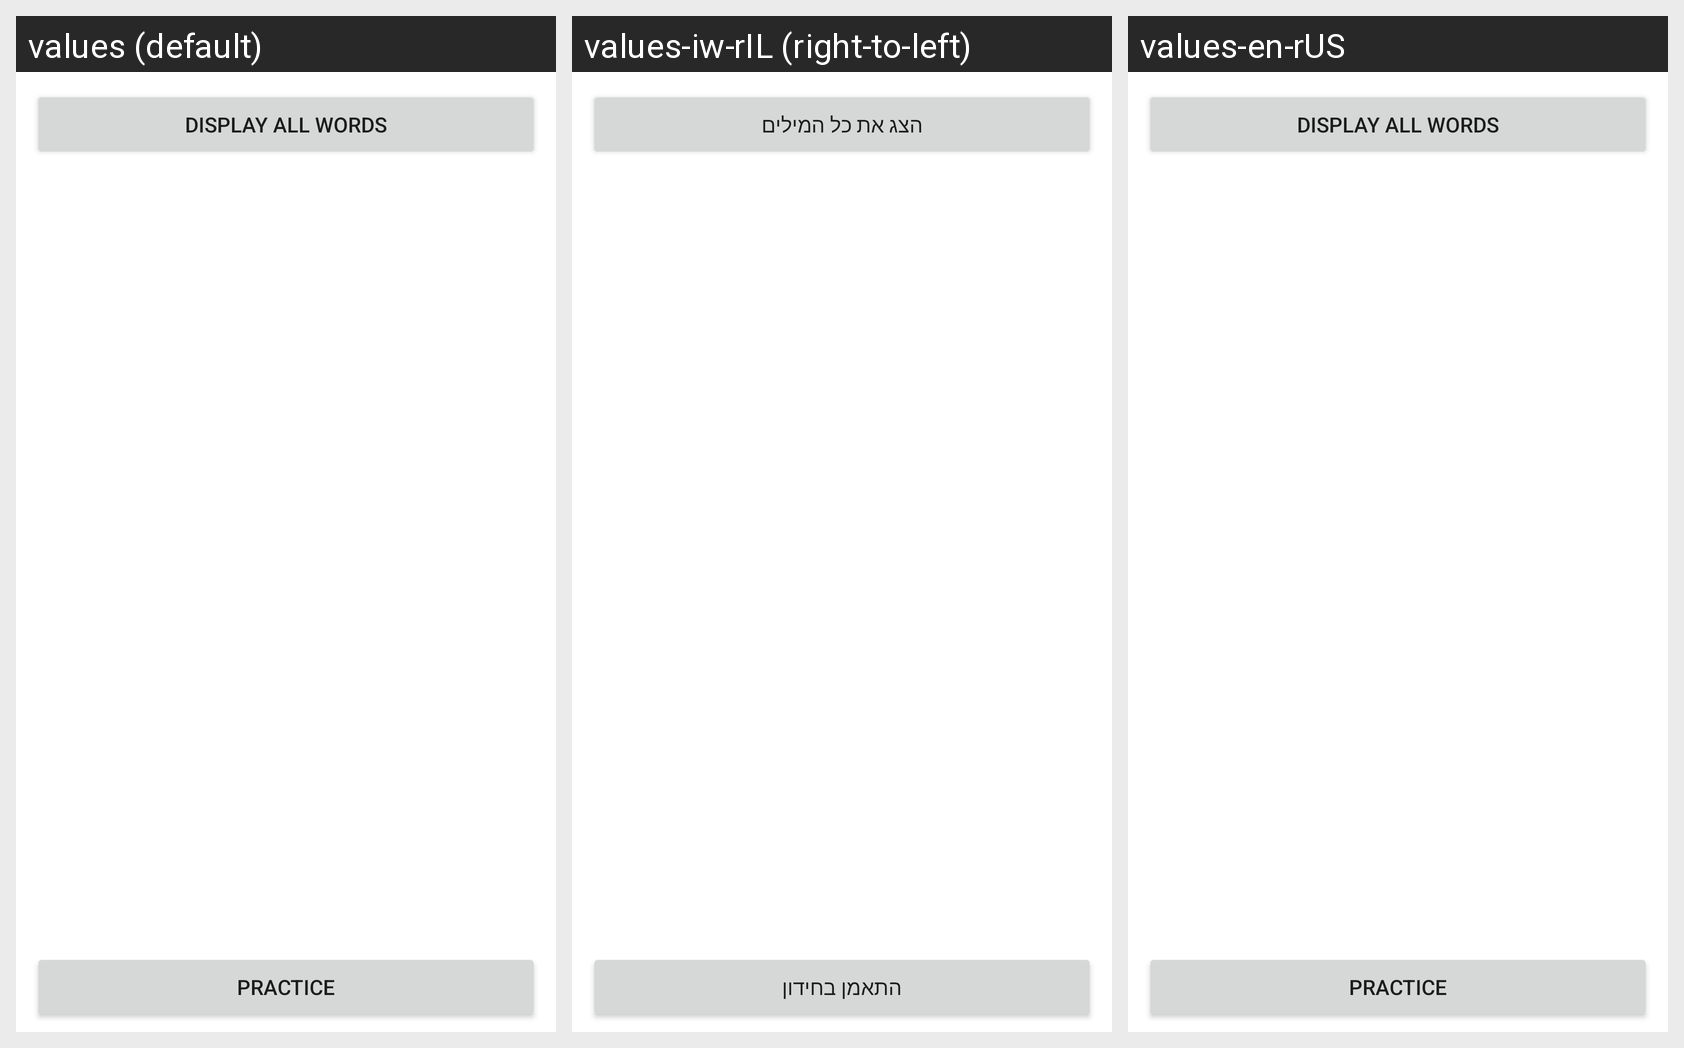

Translations of the strings shown on this Android screen, per locale in the grid:
Android screen res/layout/fragment_english.xml rendered under 3 locales, left to right: values (default), values-iw-rIL (right-to-left), values-en-rUS. Device: Nexus 5 (rendered at 1080×1920; each locale shown at half size, 540×960, under a caption strip naming it); theme Theme.PsychoQuiz.
Strings drawn on this screen, with the default value and each locale's value (text and hints the layout hard-codes, and strings that could not be matched under every locale, appear in the picture but are not listed):

display_all_words
  values: Display All Words
  values-iw-rIL: הצג את כל המילים
  values-en-rUS: Display All Words

practice
  values: Practice
  values-iw-rIL: התאמן בחידון
  values-en-rUS: Practice
